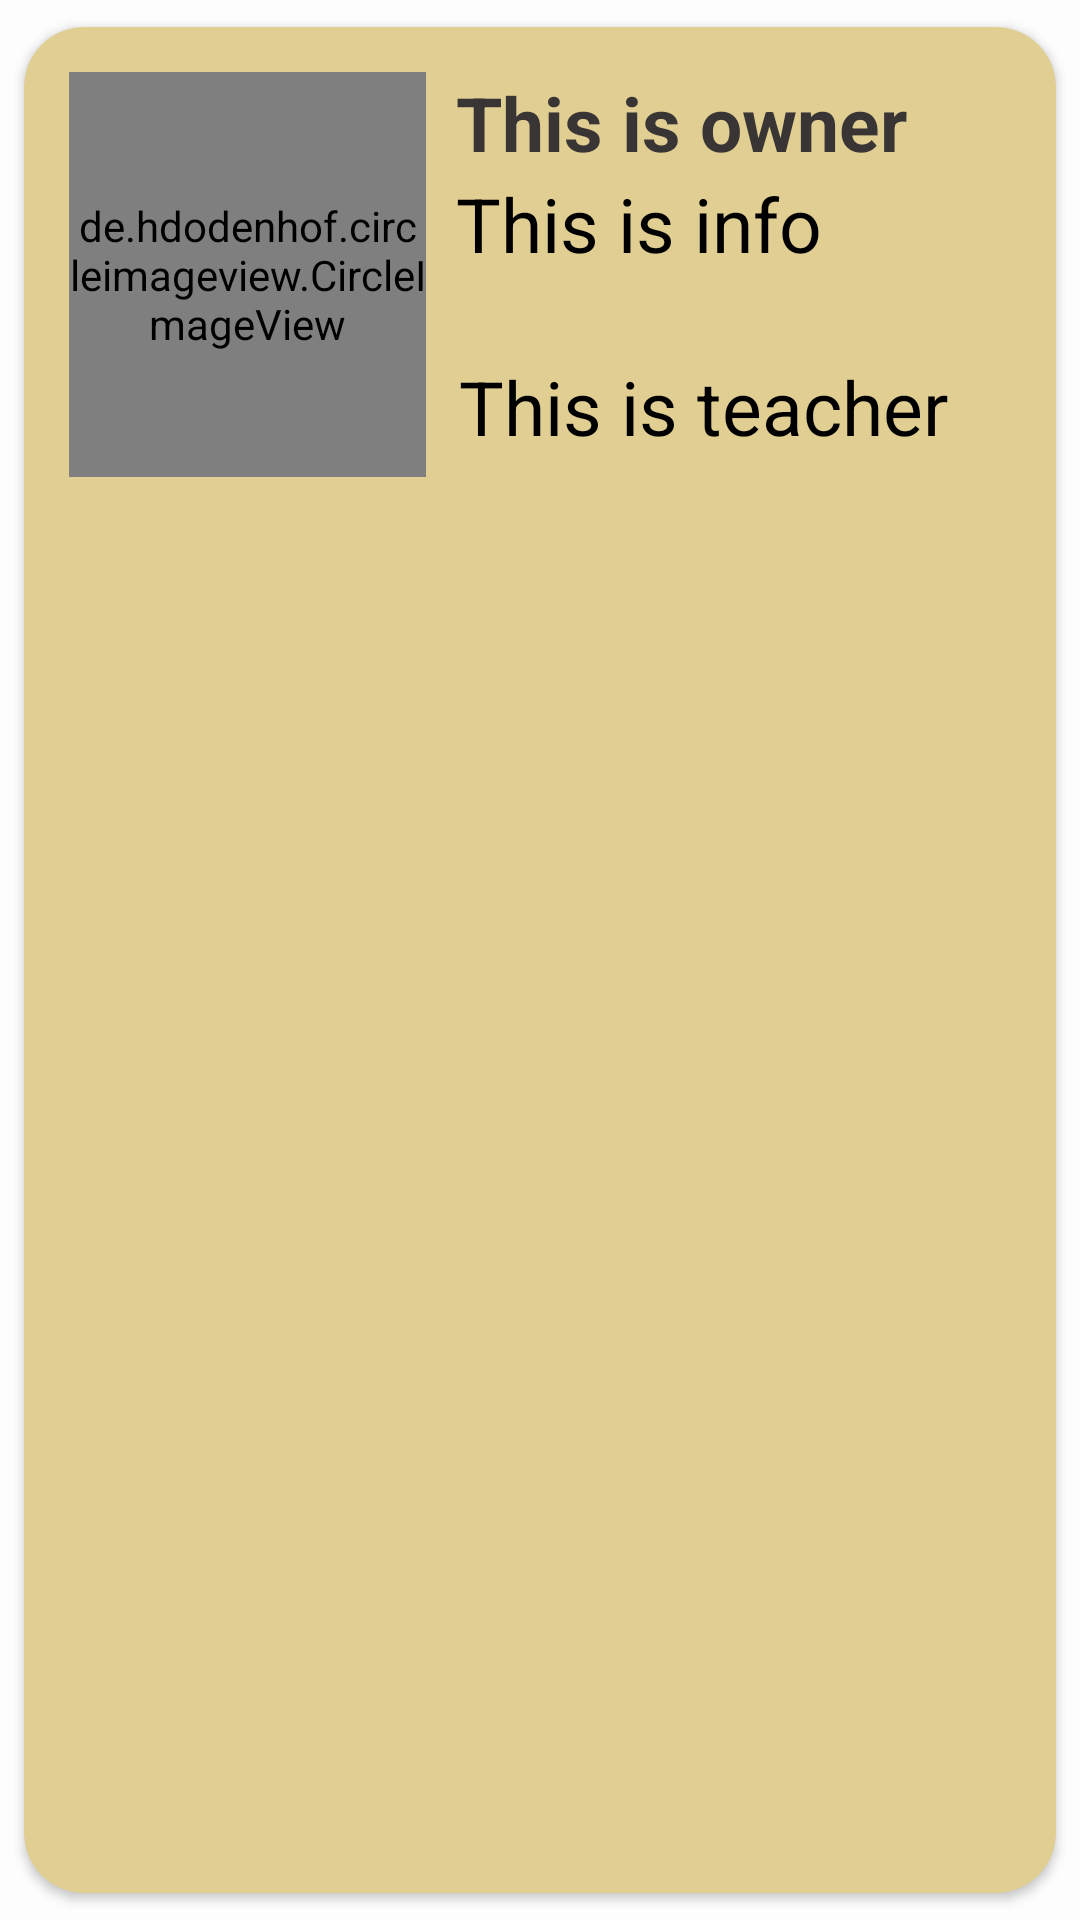

Android layout source for this screen:
<!-- AndroidManifest.xml: application theme AppTheme -->
<!-- res/layout/activity_mainpage_singlerow.xml -->
<?xml version="1.0" encoding="utf-8"?>

<androidx.cardview.widget.CardView
    xmlns:android="http://schemas.android.com/apk/res/android"
    android:layout_width="match_parent"
    android:layout_height="wrap_content"
    xmlns:app="http://schemas.android.com/apk/res-auto"
    app:cardCornerRadius="20dp"
    android:elevation="5dp"
    android:backgroundTint="#E1CE92"
    app:cardUseCompatPadding="true">

    <RelativeLayout
        android:layout_width="match_parent"
        android:layout_height="165dp"
        android:padding="15dp">

        <de.hdodenhof.circleimageview.CircleImageView
            android:id="@+id/shopImg"
            android:layout_width="119dp"
            android:layout_height="178dp"
            android:layout_centerVertical="true"
            android:src="@mipmap/ic_launcher"
            app:civ_border_color="#785331"
            app:civ_border_width="2dp" />

        <TextView
            android:id="@+id/ownertext"
            android:layout_width="wrap_content"
            android:layout_height="wrap_content"
            android:layout_marginLeft="10dp"
            android:layout_toRightOf="@id/shopImg"
            android:text="This is owner"
            android:textColor="#393535"
            android:textSize="25sp"
            android:textStyle="bold" />

        <TextView
            android:id="@+id/descriptiontext"
            android:layout_width="251dp"
            android:layout_height="60dp"
            android:layout_below="@id/ownertext"
            android:layout_marginLeft="10dp"
            android:layout_toRightOf="@id/shopImg"
            android:text="This is info"
            android:textColor="#000"
            android:textSize="25sp" />


        <TextView
            android:id="@+id/assignedto_text"
            android:layout_width="210dp"
            android:layout_height="wrap_content"
            android:layout_below="@id/descriptiontext"
            android:layout_marginLeft="11dp"
            android:layout_marginTop="1dp"
            android:layout_toRightOf="@id/shopImg"
            android:text="This is teacher"
            android:textColor="#000"
            android:textSize="25sp" />

    </RelativeLayout>

</androidx.cardview.widget.CardView>
<!-- resources referenced by this layout -->
<resources>
  <style name="AppTheme" parent="Theme.MaterialComponents">
          
          <item name="android:colorBackground">#FDFDFD</item>
          <item name="colorPrimary">#1E9ADF</item>
          <item name="colorPrimaryDark">#00FFFFFF</item>
          <item name="android:textColorHint">#303B75</item>
          <item name="android:textColor">#FFC107</item>
          <item name="android:textColorPrimary">#0B74F4</item>
  
          <item name="colorSecondary">#FF003B</item>
          <item name="colorAccent">#F82424</item>
          <item name="android:windowFullscreen">true</item>
      </style>
</resources>
